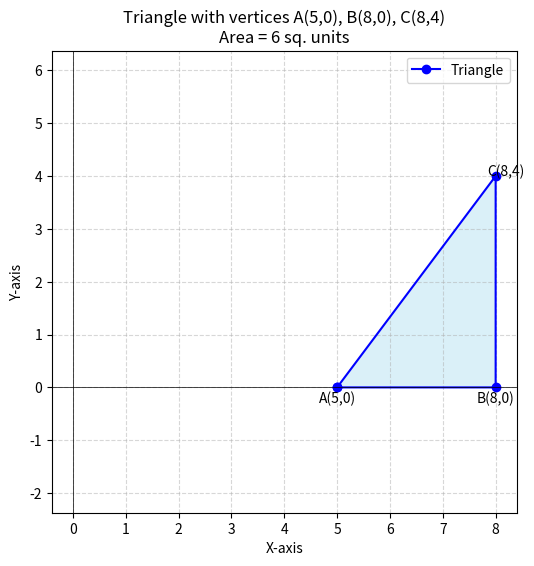

Generate this figure with matplotlib: (Note: this script raises an exception after producing the figure.)
import numpy as np
import matplotlib.pyplot as plt

# Triangle vertices
A = (5, 0)
B = (8, 0)
C = (8, 4)

# Extract x and y coordinates for plotting
x_coords = [A[0], B[0], C[0], A[0]]  # Close the triangle by returning to A
y_coords = [A[1], B[1], C[1], A[1]]

# Plot the triangle
plt.figure(figsize=(6,6))
plt.plot(x_coords, y_coords, 'bo-', label='Triangle')
plt.fill(x_coords, y_coords, 'skyblue', alpha=0.3)  # shaded area

# Label the points
plt.text(A[0], A[1]-0.3, 'A(5,0)', ha='center')
plt.text(B[0], B[1]-0.3, 'B(8,0)', ha='center')
plt.text(C[0]+0.2, C[1], 'C(8,4)', ha='center')

# Add grid, axis, and title
plt.axhline(0, color='black', linewidth=0.5)
plt.axvline(0, color='black', linewidth=0.5)
plt.grid(True, linestyle='--', alpha=0.5)
plt.xlabel('X-axis')
plt.ylabel('Y-axis')
plt.title('Triangle with vertices A(5,0), B(8,0), C(8,4)\nArea = 6 sq. units')
plt.axis('equal')  # Equal scaling on both axes
plt.legend()
plt.savefig("/home/arsh-dhoke/ee1030-2025/ee25btech11010/matgeo/2.7.22/figs/q4.png")
plt.show()
